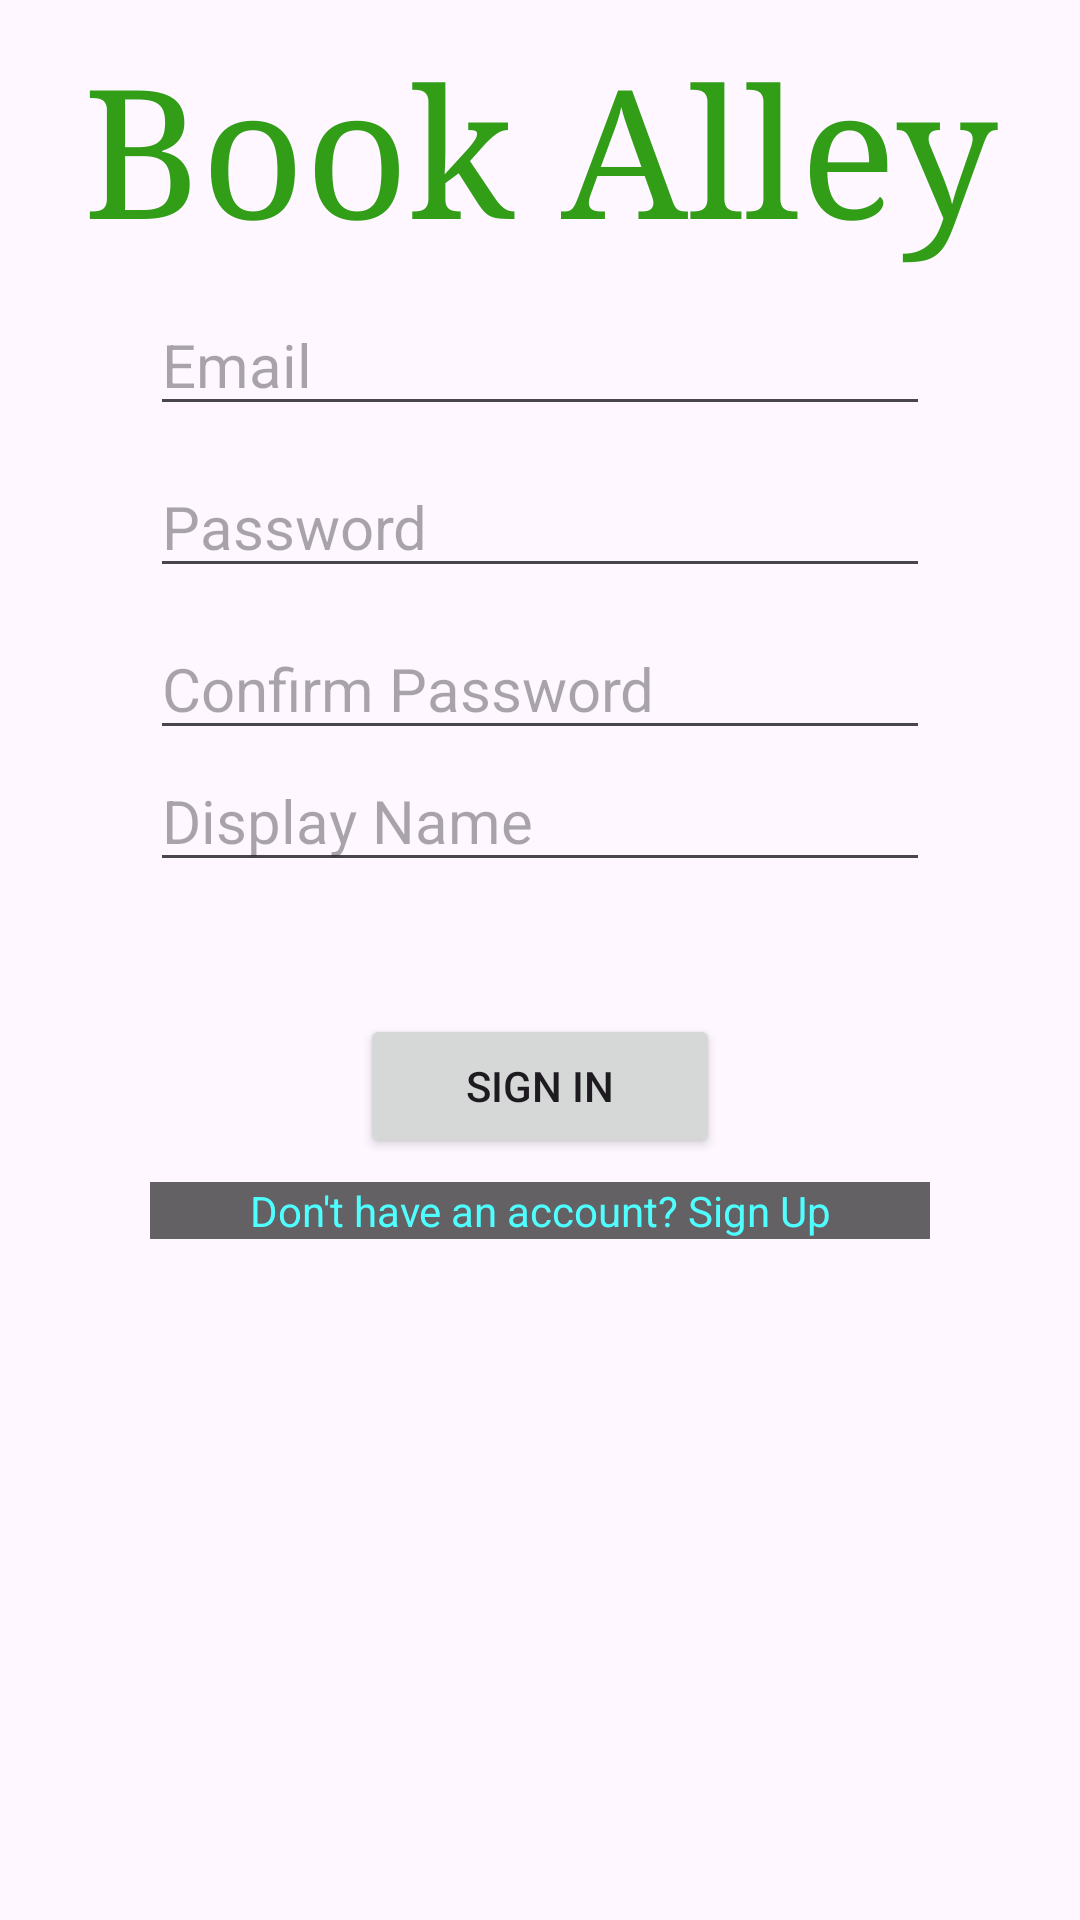

Produce the Android XML layout that renders to this screen, including the resource entries it uses.
<!-- AndroidManifest.xml: application theme Theme.BookAlleyAndroid -->
<!-- res/layout/activity_sign_in.xml -->
<?xml version="1.0" encoding="utf-8"?>
<androidx.constraintlayout.widget.ConstraintLayout xmlns:android="http://schemas.android.com/apk/res/android"
    xmlns:app="http://schemas.android.com/apk/res-auto"
    xmlns:tools="http://schemas.android.com/tools"
    android:layout_width="match_parent"
    android:layout_height="match_parent"
    android:background="@drawable/bookstack"
    tools:context=".Activities.SignInActivity">

    <Button
        android:id="@+id/confirmButton"
        android:layout_width="0dp"
        android:layout_height="wrap_content"
        android:layout_marginStart="120dp"
        android:layout_marginTop="250dp"
        android:layout_marginEnd="120dp"
        android:text="Sign In"
        app:layout_constraintEnd_toEndOf="parent"
        app:layout_constraintStart_toStartOf="parent"
        app:layout_constraintTop_toBottomOf="@+id/textView" />

    <EditText
        android:id="@+id/passwordEditText"
        android:layout_width="0dp"
        android:layout_height="wrap_content"
        android:layout_marginStart="50dp"
        android:layout_marginTop="10dp"
        android:layout_marginEnd="50dp"
        android:ems="10"
        android:hint="Password"
        android:inputType="text|textPassword"
        android:textSize="20sp"
        app:layout_constraintEnd_toEndOf="parent"
        app:layout_constraintStart_toStartOf="parent"
        app:layout_constraintTop_toBottomOf="@+id/emailEditText" />

    <EditText
        android:id="@+id/passwordConfirmEditText"
        android:layout_width="0dp"
        android:layout_height="wrap_content"
        android:layout_marginStart="50dp"
        android:layout_marginTop="10dp"
        android:layout_marginEnd="50dp"
        android:ems="10"
        android:hint="Confirm Password"
        android:inputType="text|textPassword"
        android:textSize="20sp"
        app:layout_constraintEnd_toEndOf="parent"
        app:layout_constraintStart_toStartOf="parent"
        app:layout_constraintTop_toBottomOf="@+id/passwordEditText" />

    <EditText
        android:id="@+id/nameEditText"
        android:layout_width="0dp"
        android:layout_height="wrap_content"
        android:layout_marginStart="50dp"
        android:layout_marginEnd="50dp"
        android:ems="10"
        android:hint="Display Name"
        android:inputType="text|textPersonName"
        android:textSize="20sp"
        app:layout_constraintEnd_toEndOf="parent"
        app:layout_constraintStart_toStartOf="parent"
        app:layout_constraintTop_toBottomOf="@+id/passwordConfirmEditText" />

    <EditText
        android:id="@+id/emailEditText"
        android:layout_width="0dp"
        android:layout_height="wrap_content"
        android:layout_marginStart="50dp"
        android:layout_marginTop="10dp"
        android:layout_marginEnd="50dp"
        android:ems="10"
        android:hint="Email"
        android:inputType="textEmailAddress"
        android:textSize="20sp"
        app:layout_constraintEnd_toEndOf="parent"
        app:layout_constraintStart_toStartOf="parent"
        app:layout_constraintTop_toBottomOf="@+id/textView" />

    <TextView
        android:id="@+id/textView"
        android:layout_width="wrap_content"
        android:layout_height="wrap_content"
        android:layout_marginTop="10dp"
        android:fontFamily="serif"
        android:text="Book Alley"
        android:textColor="#329E18"
        android:textSize="60sp"
        app:layout_constraintEnd_toEndOf="parent"
        app:layout_constraintStart_toStartOf="parent"
        app:layout_constraintTop_toTopOf="parent" />

    <TextView
        android:id="@+id/modeSwitchTextView"
        android:layout_width="0dp"
        android:layout_height="wrap_content"
        android:layout_marginStart="50dp"
        android:layout_marginTop="8dp"
        android:layout_marginEnd="50dp"
        android:background="#9E050505"
        android:backgroundTintMode="add"
        android:text="Don't have an account? Sign Up"
        android:textAlignment="center"
        android:textColor="#4FFFFF"
        app:layout_constraintEnd_toEndOf="parent"
        app:layout_constraintHorizontal_bias="0.497"
        app:layout_constraintStart_toStartOf="parent"
        app:layout_constraintTop_toBottomOf="@+id/confirmButton" />

    <TextView
        android:id="@+id/errorMessageTextView"
        android:layout_width="wrap_content"
        android:layout_height="wrap_content"
        android:layout_marginStart="10dp"
        android:layout_marginTop="10dp"
        android:layout_marginEnd="10dp"
        android:textColor="#FF2121"
        app:layout_constraintEnd_toEndOf="parent"
        app:layout_constraintStart_toStartOf="parent"
        app:layout_constraintTop_toBottomOf="@+id/modeSwitchTextView" />
</androidx.constraintlayout.widget.ConstraintLayout>
<!-- resources referenced by this layout -->
<resources>
  <style name="Theme.BookAlleyAndroid" parent="Base.Theme.BookAlleyAndroid" />
  <style name="Base.Theme.BookAlleyAndroid" parent="Theme.Material3.DayNight">
          
          
      </style>
</resources>
